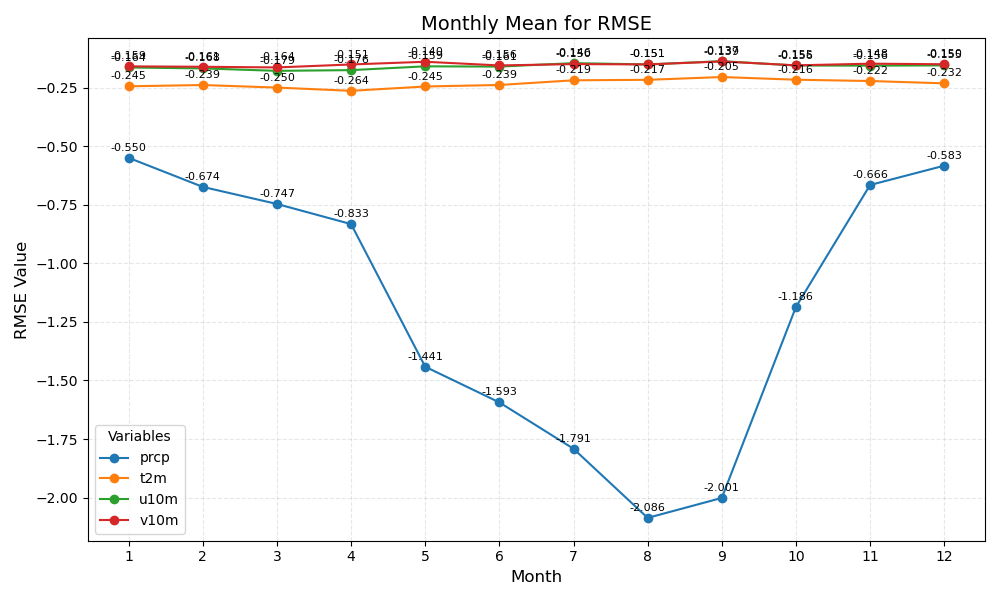

Data behind this chart, as committed beside it:
month	prcp	t2m	u10m	v10m
1	-0.550	-0.245	-0.164	-0.159
2	-0.674	-0.239	-0.168	-0.161
3	-0.747	-0.250	-0.179	-0.164
4	-0.833	-0.264	-0.176	-0.151
5	-1.441	-0.245	-0.159	-0.140
6	-1.593	-0.239	-0.161	-0.156
7	-1.791	-0.219	-0.146	-0.150
8	-2.086	-0.217	-0.151	-0.151
9	-2.001	-0.205	-0.137	-0.139
10	-1.186	-0.216	-0.156	-0.155
11	-0.666	-0.222	-0.156	-0.148
12	-0.583	-0.232	-0.155	-0.150
